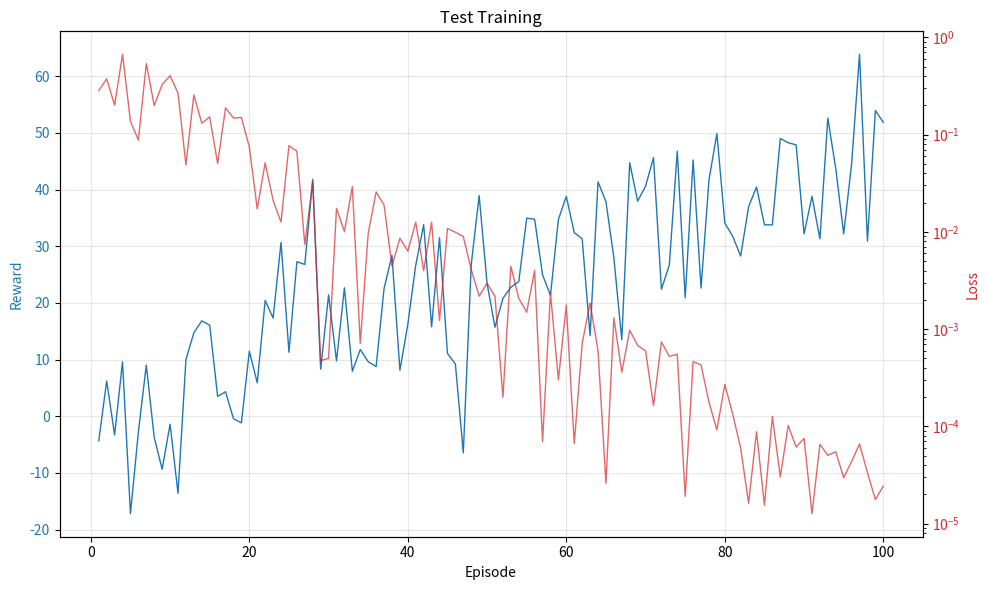
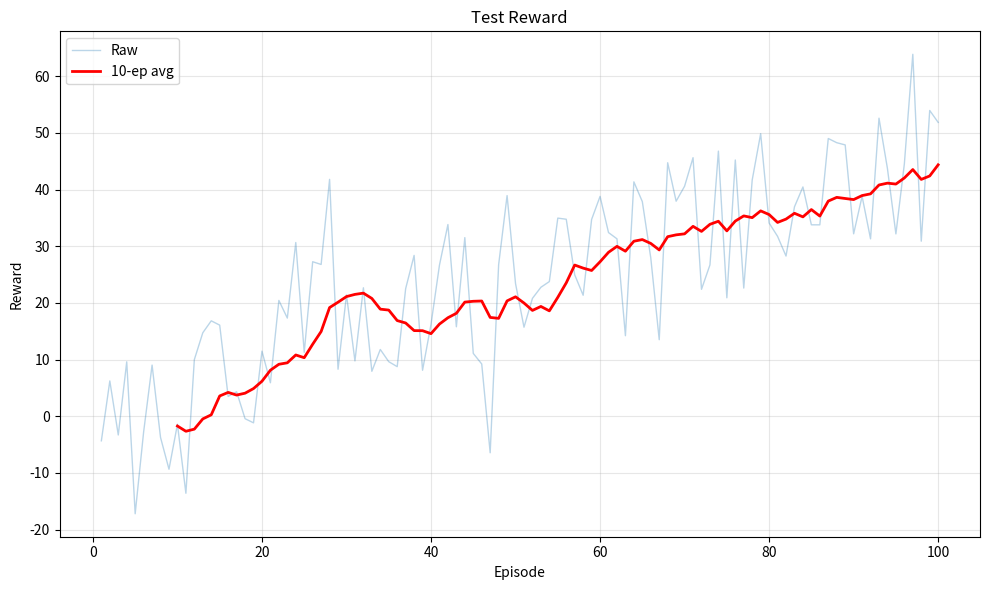
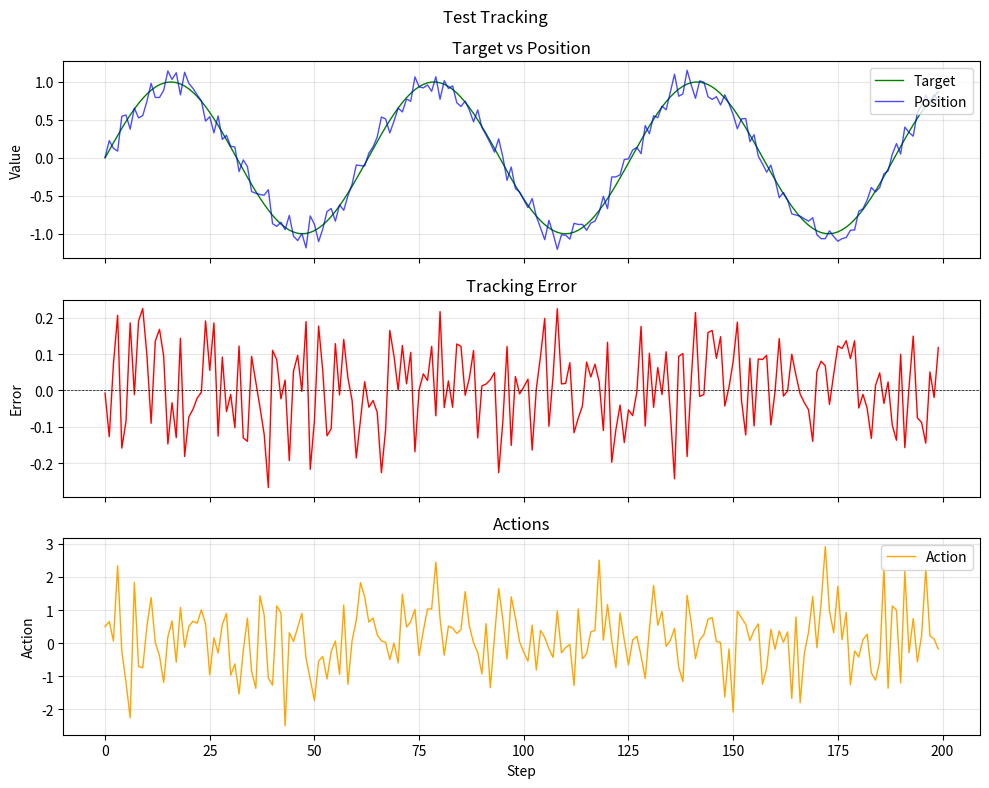
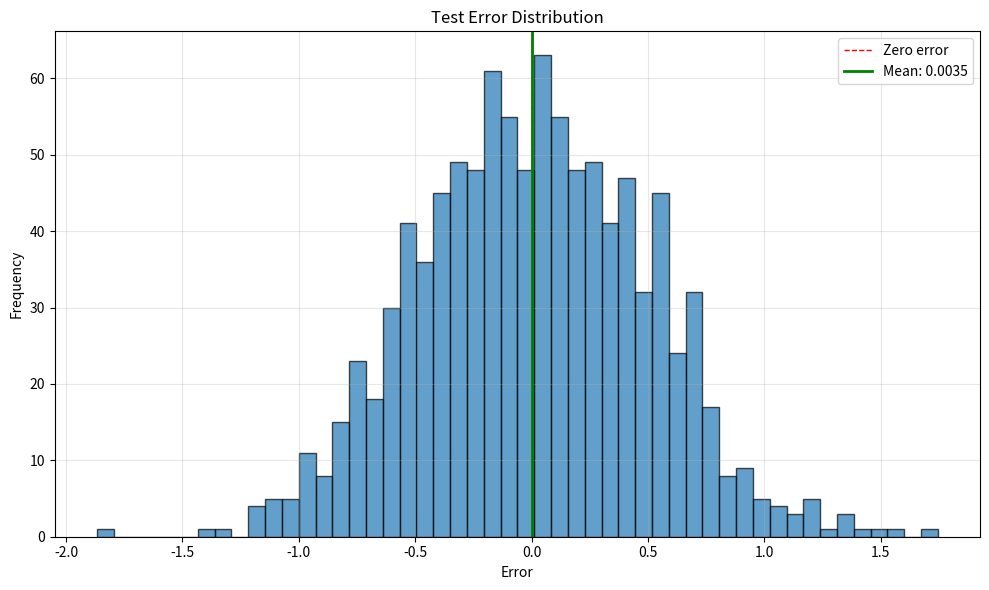

Write the Python code that produced these figures, in order.
"""Visualization functions for SMN training.

This module provides functions for creating training plots including:
- Training curves (reward, loss)
- Trajectory tracking visualization
- Error distribution histograms

Usage::

    from tools.plot import plot_training_curves, plot_trajectory_tracking

    plot_training_curves(rewards, losses, save_path='training.png')
    plot_trajectory_tracking(targets, positions, errors, save_path='tracking.png')
"""

from __future__ import annotations

from pathlib import Path
from typing import Optional

import numpy as np

# Use non-interactive backend for matplotlib
import matplotlib
matplotlib.use('Agg')
import matplotlib.pyplot as plt


def plot_training_curves(
    rewards: list[float],
    losses: list[float] | None = None,
    save_path: str | Path | None = None,
    title: str = "Training Curves",
    show: bool = False,
) -> None:
    """Plot training curves (reward and loss over episodes).

    Args:
        rewards: List of episode rewards
        losses: List of training losses (optional)
        save_path: Path to save the figure
        title: Plot title
        show: Whether to display the plot
    """
    fig, ax1 = plt.subplots(figsize=(10, 6))

    episodes = range(1, len(rewards) + 1)

    # Plot rewards on left y-axis
    color = 'tab:blue'
    ax1.set_xlabel('Episode')
    ax1.set_ylabel('Reward', color=color)
    ax1.plot(episodes, rewards, color=color, label='Reward', linewidth=1)
    ax1.tick_params(axis='y', labelcolor=color)
    ax1.grid(True, alpha=0.3)

    # Plot losses on right y-axis (if provided)
    if losses is not None and len(losses) > 0:
        ax2 = ax1.twinx()
        color = 'tab:red'
        ax2.set_ylabel('Loss', color=color)
        ax2.plot(episodes, losses, color=color, label='Loss', linewidth=1, alpha=0.7)
        ax2.tick_params(axis='y', labelcolor=color)
        ax2.set_yscale('log')

    plt.title(title)
    fig.tight_layout()

    if save_path:
        save_path = Path(save_path)
        save_path.parent.mkdir(parents=True, exist_ok=True)
        fig.savefig(save_path, dpi=150, bbox_inches='tight')
        print(f"Saved: {save_path}")

    if show:
        plt.show()
    plt.close(fig)


def plot_reward_curve(
    rewards: list[float],
    window: int = 100,
    save_path: str | Path | None = None,
    title: str = "Reward Curve",
    show: bool = False,
) -> None:
    """Plot reward curve with moving average.

    Args:
        rewards: List of episode rewards
        window: Window size for moving average
        save_path: Path to save the figure
        title: Plot title
        show: Whether to display the plot
    """
    fig, ax = plt.subplots(figsize=(10, 6))

    episodes = range(1, len(rewards) + 1)

    # Raw rewards
    ax.plot(episodes, rewards, alpha=0.3, label='Raw', linewidth=1)

    # Moving average
    if len(rewards) >= window:
        moving_avg = np.convolve(rewards, np.ones(window)/window, mode='valid')
        avg_episodes = range(window, len(rewards) + 1)
        ax.plot(avg_episodes, moving_avg, 'r-', linewidth=2, label=f'{window}-ep avg')

    ax.set_xlabel('Episode')
    ax.set_ylabel('Reward')
    ax.set_title(title)
    ax.legend()
    ax.grid(True, alpha=0.3)

    fig.tight_layout()

    if save_path:
        save_path = Path(save_path)
        save_path.parent.mkdir(parents=True, exist_ok=True)
        fig.savefig(save_path, dpi=150, bbox_inches='tight')
        print(f"Saved: {save_path}")

    if show:
        plt.show()
    plt.close(fig)


def plot_trajectory_tracking(
    targets: list[float],
    positions: list[float],
    errors: list[float],
    actions: list[float] | None = None,
    save_path: str | Path | None = None,
    title: str = "Trajectory Tracking",
    show: bool = False,
) -> None:
    """Plot trajectory tracking visualization.

    Args:
        targets: Target trajectory values
        positions: Actual positions
        errors: Tracking errors
        actions: Actions taken (optional)
        save_path: Path to save the figure
        title: Plot title
        show: Whether to display the plot
    """
    fig, axes = plt.subplots(3, 1, figsize=(10, 8), sharex=True)

    steps = range(len(targets))

    # Top: Target vs Position
    axes[0].plot(steps, targets, 'g-', label='Target', linewidth=1)
    axes[0].plot(steps, positions, 'b-', label='Position', linewidth=1, alpha=0.7)
    axes[0].set_ylabel('Value')
    axes[0].set_title('Target vs Position')
    axes[0].legend(loc='upper right')
    axes[0].grid(True, alpha=0.3)

    # Middle: Error
    axes[1].plot(steps, errors, 'r-', linewidth=1)
    axes[1].axhline(y=0, color='k', linestyle='--', linewidth=0.5)
    axes[1].set_ylabel('Error')
    axes[1].set_title('Tracking Error')
    axes[1].grid(True, alpha=0.3)

    # Bottom: Actions
    if actions is not None:
        axes[2].plot(steps, actions, 'orange', linewidth=1, label='Action')
        axes[2].set_ylabel('Action')
        axes[2].set_xlabel('Step')
        axes[2].set_title('Actions')
        axes[2].legend(loc='upper right')
        axes[2].grid(True, alpha=0.3)
    else:
        axes[2].text(0.5, 0.5, 'No action data', ha='center', va='center')
        axes[2].set_xlabel('Step')

    plt.suptitle(title)
    fig.tight_layout()

    if save_path:
        save_path = Path(save_path)
        save_path.parent.mkdir(parents=True, exist_ok=True)
        fig.savefig(save_path, dpi=150, bbox_inches='tight')
        print(f"Saved: {save_path}")

    if show:
        plt.show()
    plt.close(fig)


def plot_error_distribution(
    errors: np.ndarray,
    save_path: str | Path | None = None,
    title: str = "Error Distribution",
    show: bool = False,
) -> None:
    """Plot error distribution histogram.

    Args:
        errors: Array of errors
        save_path: Path to save the figure
        title: Plot title
        show: Whether to display the plot
    """
    fig, ax = plt.subplots(figsize=(10, 6))

    # Histogram
    ax.hist(errors, bins=50, alpha=0.7, edgecolor='black')
    ax.axvline(x=0, color='r', linestyle='--', linewidth=1, label='Zero error')
    ax.axvline(x=np.mean(errors), color='g', linestyle='-', linewidth=2,
               label=f'Mean: {np.mean(errors):.4f}')

    ax.set_xlabel('Error')
    ax.set_ylabel('Frequency')
    ax.set_title(title)
    ax.legend()
    ax.grid(True, alpha=0.3)

    fig.tight_layout()

    if save_path:
        save_path = Path(save_path)
        save_path.parent.mkdir(parents=True, exist_ok=True)
        fig.savefig(save_path, dpi=150, bbox_inches='tight')
        print(f"Saved: {save_path}")

    if show:
        plt.show()
    plt.close(fig)


# Quick test
if __name__ == "__main__":
    import tempfile

    print("Testing plot functions...")

    with tempfile.TemporaryDirectory() as tmpdir:
        # Test 1: Training curves
        print("\nTest 1: Training curves")
        rewards = [np.random.randn() * 10 + i * 0.5 for i in range(100)]
        losses = [np.exp(-i * 0.1) * np.random.rand() for i in range(100)]
        plot_training_curves(
            rewards, losses,
            save_path=Path(tmpdir) / "training.png",
            title="Test Training"
        )
        assert (Path(tmpdir) / "training.png").exists()
        print("  PASSED")

        # Test 2: Reward curve
        print("Test 2: Reward curve")
        plot_reward_curve(
            rewards, window=10,
            save_path=Path(tmpdir) / "reward.png",
            title="Test Reward"
        )
        assert (Path(tmpdir) / "reward.png").exists()
        print("  PASSED")

        # Test 3: Trajectory tracking
        print("Test 3: Trajectory tracking")
        steps = list(range(200))
        targets = [np.sin(i * 0.1) for i in steps]
        positions = [np.sin(i * 0.1) + np.random.randn() * 0.1 for i in steps]
        errors = [t - p for t, p in zip(targets, positions)]
        actions = [np.random.randn() for _ in steps]
        plot_trajectory_tracking(
            targets, positions, errors, actions,
            save_path=Path(tmpdir) / "tracking.png",
            title="Test Tracking"
        )
        assert (Path(tmpdir) / "tracking.png").exists()
        print("  PASSED")

        # Test 4: Error distribution
        print("Test 4: Error distribution")
        errors_np = np.random.randn(1000) * 0.5
        plot_error_distribution(
            errors_np,
            save_path=Path(tmpdir) / "error_dist.png",
            title="Test Error Distribution"
        )
        assert (Path(tmpdir) / "error_dist.png").exists()
        print("  PASSED")

    print("\n" + "="*50)
    print("All plot tests PASSED!")
    print("="*50)
